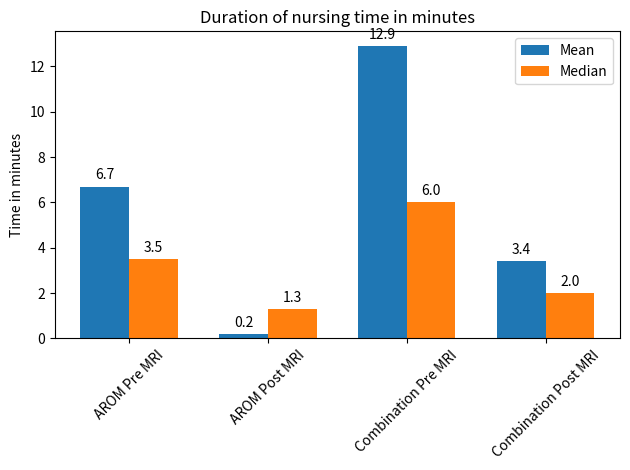
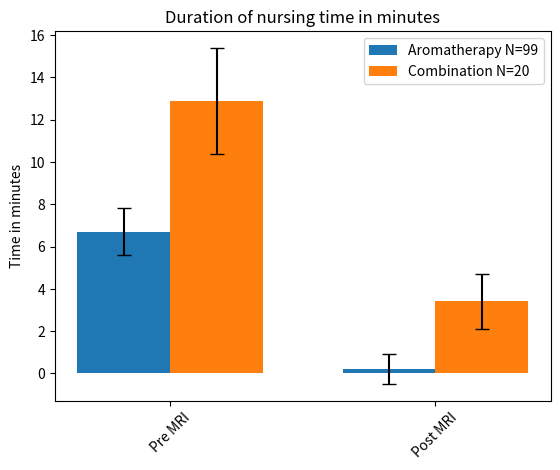

Write the Python code that produced these figures, in order.
#%%
import matplotlib.pyplot as plt
import numpy as np

# Data from the image
groups = ['AROM Pre MRI', 'AROM Post MRI', 'Combination Pre MRI', 'Combination Post MRI']
means = [6.7, 0.2, 12.9, 3.4]
medians = [3.5, 1.3, 6, 2]

# Converting means and medians to numpy arrays for easy plotting
means = np.array(means)
medians = np.array(medians)

# Indices of the groups
ind = np.arange(len(groups))

# Width of the bars
width = 0.35

fig, ax = plt.subplots()

# Plotting means and medians
rects1 = ax.bar(ind - width/2, means, width, label='Mean')
rects2 = ax.bar(ind + width/2, medians, width, label='Median')

# Adding some text for labels, title and custom x-axis tick labels, etc.
ax.set_ylabel('Time in minutes')
ax.set_title('Duration of nursing time in minutes')
ax.set_xticks(ind)
ax.set_xticklabels(groups)
ax.legend()

# Function to attach a text label above each bar displaying its height
def autolabel(rects):
    for rect in rects:
        height = rect.get_height()
        ax.annotate('{}'.format(height),
                    xy=(rect.get_x() + rect.get_width() / 2, height),
                    xytext=(0, 3),  # 3 points vertical offset
                    textcoords="offset points",
                    ha='center', va='bottom')

autolabel(rects1)
autolabel(rects2)

# Rotating x-axis labels to fit and prevent overlap
plt.xticks(rotation=45)

# Adjust layout to make room for the rotated x-axis labels
plt.tight_layout()

# Display the plot
plt.show()
# %%

# Data from the image
groups = ['Pre MRI', 'Post MRI']
means_arom = np.array([6.7, 0.2])
means_combination=np.array([12.9,3.4])
std_arom=np.array([1.1,0.7])
std_combination= np.array([2.5,1.3])

medians_arom = np.array([3.5, 1.3])
medians_combination=np.array([6,2])

# Indices of the groups
ind = np.arange(len(groups))

# Width of the bars
width = 0.35

fig, ax = plt.subplots()

# Plotting means with error bars representing positive standard deviation only
error1_bars = ax.bar(ind - width/2, means_arom, width, yerr=std_arom, label='Aromatherapy N=99', alpha=1, capsize=5)
error2_bars = ax.bar(ind + width/2, means_combination, width, yerr= std_combination, label='Combination N=20', alpha=1, capsize=5)

#median_1points = ax.plot(ind - width/2, medians_arom, '*', color='black')
#median_2points = ax.plot(ind + width/2, medians_combination, '*', color='black', label='Median')

# Plotting means and medians
#rects1 = ax.bar(ind - width/2, means, width, label='Mean')
#rects2 = ax.bar(ind + width/2, medians, width, label='Median')

# Adding some text for labels, title and custom x-axis tick labels, etc.
ax.set_ylabel('Time in minutes')
ax.set_title('Duration of nursing time in minutes')
ax.set_xticks(ind)
ax.set_xticklabels(groups)
ax.legend()

# Function to attach a text label above each bar displaying its height
def autolabel(rects,text=None):
    if text==None:
        text='{}'.format(height)
    for rect in rects:
        height = rect.get_height()
        ax.annotate(text,
                    xy=(rect.get_x() + rect.get_width() / 2, height),
                    xytext=(0, 3),  # 3 points vertical offset
                    textcoords="offset points",
                    ha='center', va='bottom')

#autolabel(error1_bars)
#autolabel(error2_bars)


# Rotating x-axis labels to fit and prevent overlap
plt.xticks(rotation=45)

# Adjust layout to make room for the rotated x-axis labels
#plt.tight_layout()

# Display the plot
plt.show()
# %%
